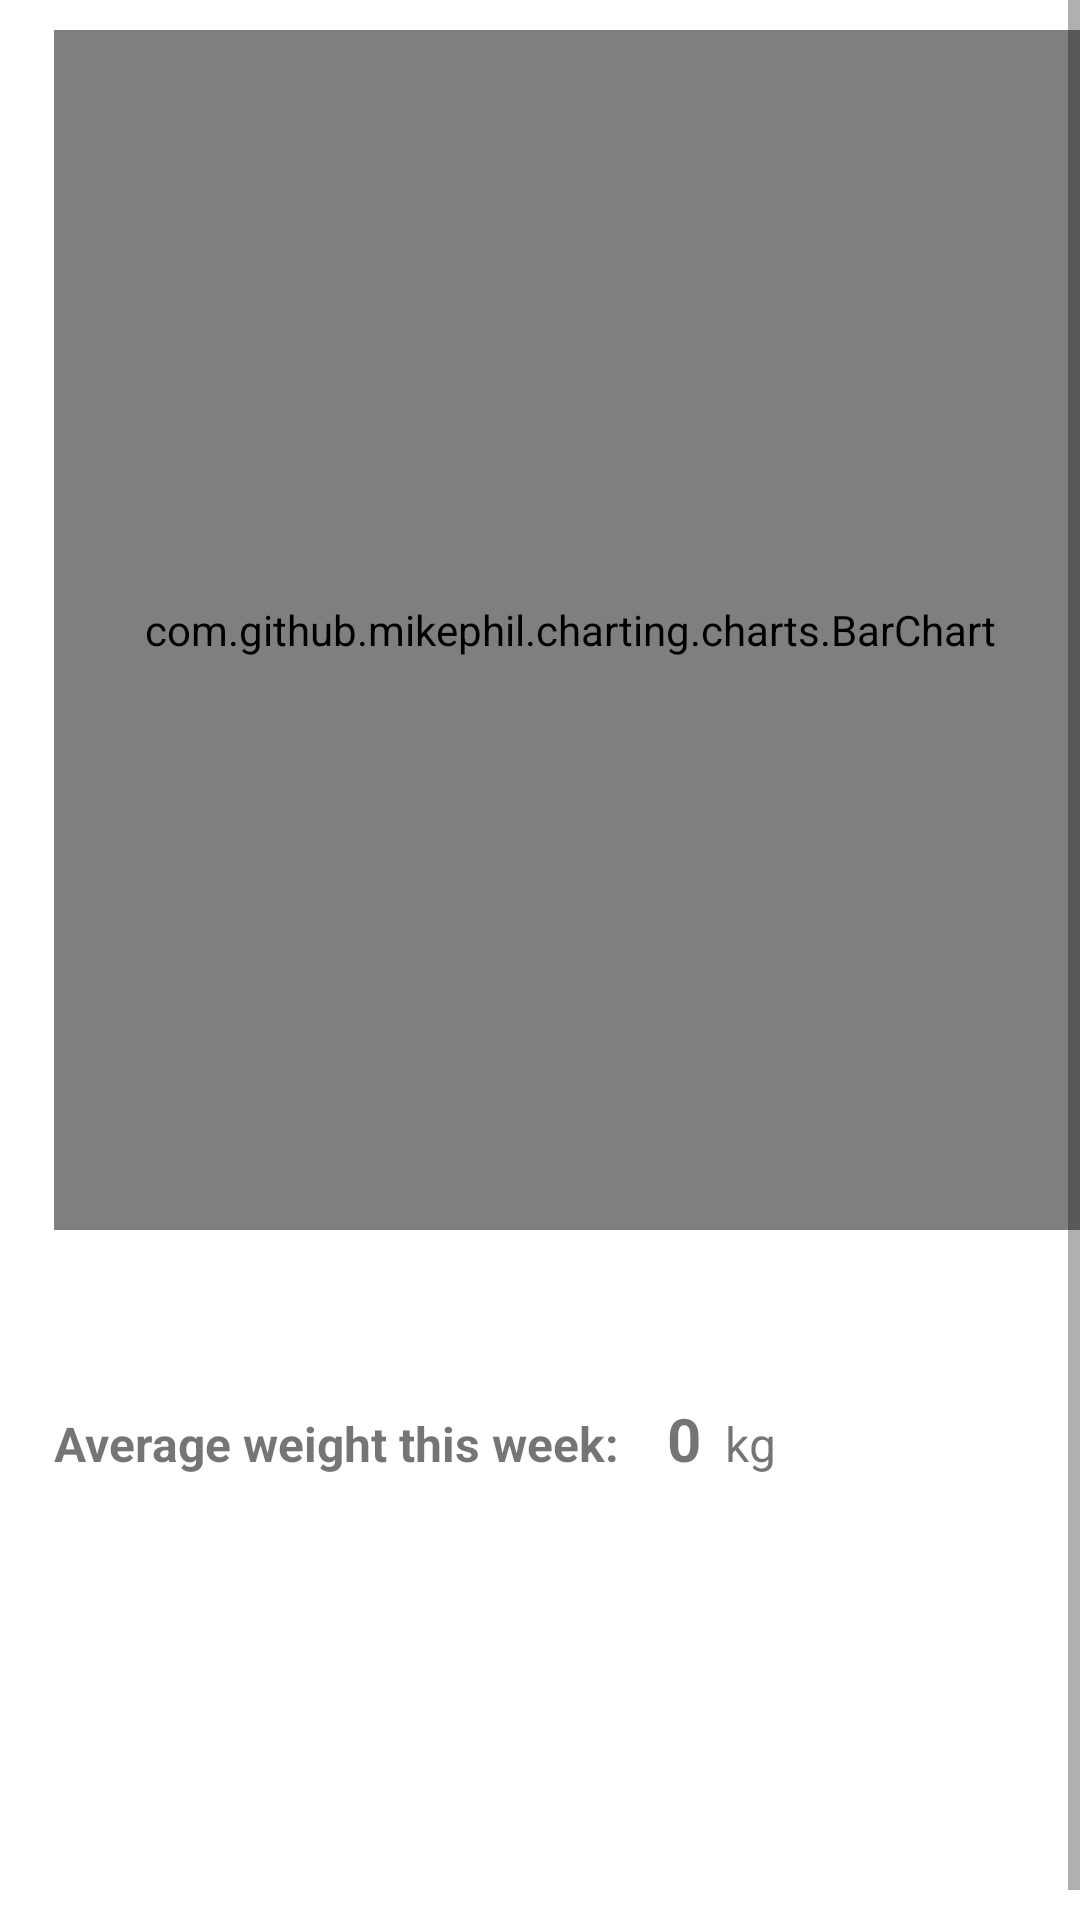

The Android layout XML behind this screen, and the referenced resources:
<!-- AndroidManifest.xml: application theme Theme.MyTracker -->
<!-- res/layout/fragment_dashboard.xml -->
<?xml version="1.0" encoding="utf-8"?>
<ScrollView xmlns:android="http://schemas.android.com/apk/res/android"

    xmlns:app="http://schemas.android.com/apk/res-auto"
    xmlns:tools="http://schemas.android.com/tools"
    android:id="@+id/scrolvw"
    android:layout_width="match_parent"
    android:layout_height="wrap_content"
    android:fillViewport="true"
    android:fitsSystemWindows="true"
    android:orientation="vertical"
    android:scrollbars="vertical">

    <androidx.constraintlayout.widget.ConstraintLayout
        android:layout_width="match_parent"
        android:layout_height="wrap_content"
        android:layout_margin="10dp"
        tools:context=".ui.dashboard.DashboardFragment">

        <LinearLayout
            android:layout_width="match_parent"
            android:layout_height="match_parent"
            android:orientation="vertical"
            tools:layout_editor_absoluteX="0dp"
            tools:layout_editor_absoluteY="0dp">

            <com.github.mikephil.charting.charts.BarChart
                android:id="@+id/barChart"
                android:layout_width="match_parent"
                android:layout_height="400dp"
                android:layout_marginStart="8dp"
                android:layout_marginEnd="8dp"
                android:layout_marginBottom="48dp"
                app:layout_constraintBottom_toBottomOf="parent"
                app:layout_constraintEnd_toEndOf="parent"
                app:layout_constraintStart_toStartOf="parent"
                app:layout_constraintTop_toTopOf="parent">
            </com.github.mikephil.charting.charts.BarChart>

            <LinearLayout
                android:layout_width="match_parent"
                android:layout_height="match_parent"
                android:orientation="horizontal">

                <TextView
                    android:id="@+id/textViewLabelAverageWeight"
                    android:layout_width="wrap_content"
                    android:layout_height="wrap_content"
                    android:layout_margin="8dp"
                    android:text="@string/label_for_average_weight"
                    android:textSize="16sp"
                    android:textStyle="bold" />

                <TextView
                    android:id="@+id/textViewValueAverageWeight"
                    android:layout_width="wrap_content"
                    android:layout_height="wrap_content"
                    android:layout_margin="8dp"
                    android:text="0"
                    android:textSize="20sp"
                    android:textStyle="bold" />

                <TextView
                    android:id="@+id/textViewWeightUnit"
                    android:layout_width="wrap_content"
                    android:layout_height="wrap_content"
                    android:layout_marginTop="8dp"
                    android:text="@string/chart_value_weight_unit"
                    android:textSize="16sp" />
            </LinearLayout>

            <LinearLayout
                android:layout_width="match_parent"
                android:layout_height="match_parent"
                android:layout_marginBottom="60dp"
                android:orientation="horizontal">

                <TextView
                    android:id="@+id/textViewLabelAverageWeightOneWeekAgo"
                    android:layout_width="wrap_content"
                    android:layout_height="wrap_content"
                    android:layout_margin="8dp"
                    android:text="@string/label_for_average_weight_ago"
                    android:textSize="16sp"
                    android:textStyle="bold" />

                <TextView
                    android:id="@+id/textViewValueAverageWeightWeekAgo"
                    android:layout_width="wrap_content"
                    android:layout_height="wrap_content"
                    android:layout_margin="8dp"
                    android:text="0"
                    android:textSize="20sp"
                    android:textStyle="bold" />

                <TextView
                    android:id="@+id/textViewWeightUnitWeekAgo"
                    android:layout_width="wrap_content"
                    android:layout_height="wrap_content"
                    android:layout_marginTop="8dp"

                    android:text="@string/chart_value_weight_unit"
                    android:textSize="16sp" />
            </LinearLayout>
        </LinearLayout>
    </androidx.constraintlayout.widget.ConstraintLayout>
</ScrollView>
<!-- resources referenced by this layout -->
<resources>
  <string name="chart_value_weight_unit">kg</string>
  <string name="label_for_average_weight">Average weight this week:</string>
  <string name="label_for_average_weight_ago">Average weight last week::</string>
  <style name="Theme.MyTracker" parent="Theme.MaterialComponents.Light">
          
          <item name="colorPrimary">?android:attr/colorActivatedHighlight</item>
          <item name="colorPrimaryVariant">?android:attr/colorEdgeEffect</item>
          <item name="colorOnPrimary">@color/black</item>
          
          <item name="colorSecondary">?attr/colorPrimaryVariant</item>
          <item name="colorSecondaryVariant">@color/material_dynamic_neutral60</item>
          <item name="colorOnSecondary">@color/black</item>
          
          <item name="android:statusBarColor">?attr/colorPrimaryVariant</item>
          
  
          <item name="bottomNavigationStyle">@color/ap_gray</item>
      </style>
  <color name="black">@color/ap_black</color>
</resources>
